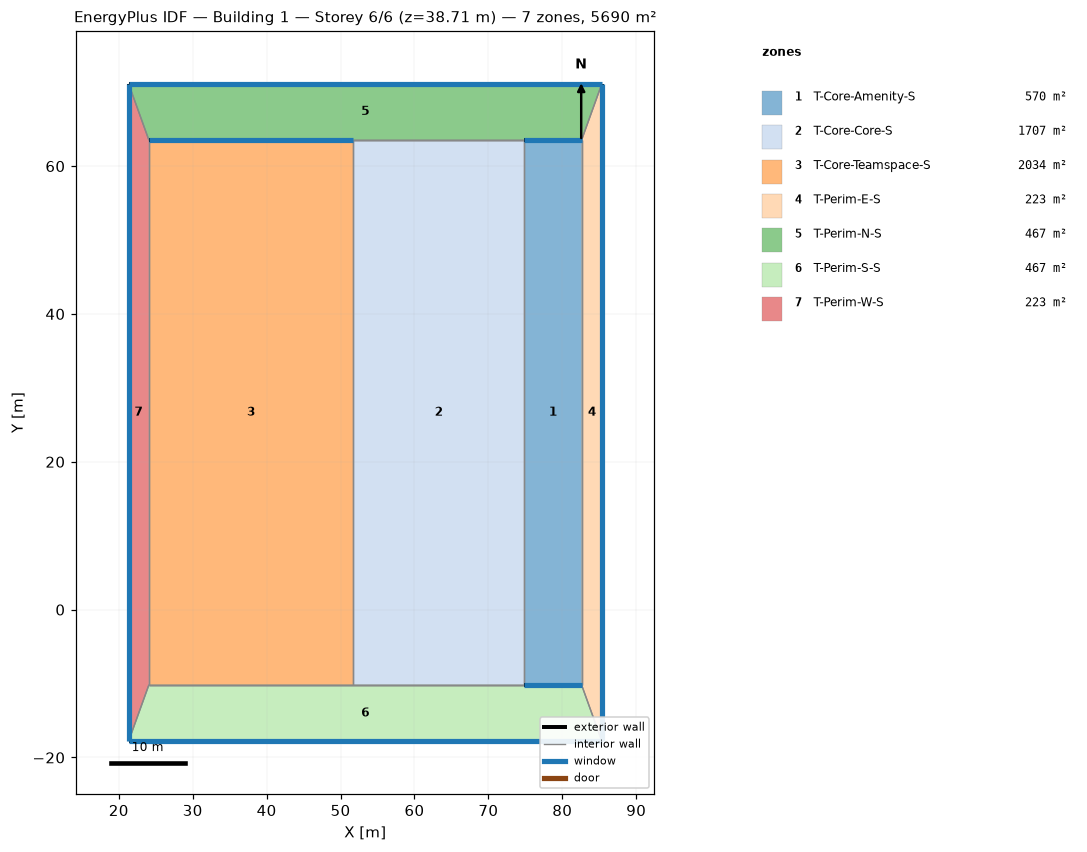
=== STOREY PLAN SPEC (per zone: floor XY polygon, exterior-wall plan segments, windows/doors) ===
zone 1: T-Core-Amenity-S  (569.8 m²)
  floor: (82.60, 63.50) (82.60, -10.16) (74.86, -10.16) (74.86, 63.50)
  exterior wall: (82.60, 63.50) – (74.86, 63.50)  [7.7 m]
    window: (82.60, 63.50) – (74.87, 63.50)  [1.4 m²]
  interior walls: 4
zone 2: T-Core-Core-S  (1706.8 m²)
  floor: (74.86, 63.50) (74.86, -10.16) (51.69, -10.16) (51.69, 63.50)
  interior walls: 6
zone 3: T-Core-Teamspace-S  (2034.1 m²)
  floor: (51.69, 63.50) (51.69, -10.16) (24.08, -10.16) (24.08, 63.50)
  exterior wall: (51.69, 63.50) – (24.08, 63.50)  [27.6 m]
    window: (51.68, 63.50) – (24.09, 63.50)  [5.0 m²]
  interior walls: 5
zone 4: T-Perim-E-S  (223.0 m²)
  floor: (85.34, 71.12) (85.34, -17.78) (82.60, -10.16) (82.60, 63.50)
  exterior wall: (85.34, -17.78) – (85.34, 71.12)  [88.9 m]
    window: (85.34, -17.74) – (85.34, 71.08)  [129.9 m²]
  interior walls: 3
zone 5: T-Perim-N-S  (466.8 m²)
  floor: (85.34, 71.12) (82.60, 63.50) (24.08, 63.50) (21.34, 71.12)
  exterior wall: (85.34, 71.12) – (21.34, 71.12)  [64.0 m]
    window: (85.31, 71.12) – (21.37, 71.12)  [93.6 m²]
  interior walls: 6
zone 6: T-Perim-S-S  (466.8 m²)
  floor: (82.60, -10.16) (85.34, -17.78) (21.34, -17.78) (24.08, -10.16)
  exterior wall: (82.60, -10.16) – (74.86, -10.16)  [7.7 m]
    window: (82.60, -10.16) – (74.87, -10.16)  [1.4 m²]
  exterior wall: (21.34, -17.78) – (85.34, -17.78)  [64.0 m]
    window: (21.37, -17.78) – (85.31, -17.78)  [93.6 m²]
  interior walls: 7
zone 7: T-Perim-W-S  (223.0 m²)
  floor: (21.34, 71.12) (24.08, 63.50) (24.08, -10.16) (21.34, -17.78)
  exterior wall: (21.34, 71.12) – (21.34, -17.78)  [88.9 m]
    window: (21.34, 71.08) – (21.34, -17.74)  [129.9 m²]
  interior walls: 3

=== DERIVED (storey summary) ===
Building: Building 1
Storey: 6 of 6  (floor level z = 38.71 m)
Storey gross floor area: 5690.3 m²
Zones on this storey: 7
  - T-Core-Amenity-S: floor 569.8 m²; exterior wall 7.7 m (2.4 m²); 1 window(s) 1.4 m²; WWR 59.9%
  - T-Core-Core-S: floor 1706.8 m²
  - T-Core-Teamspace-S: floor 2034.1 m²; exterior wall 27.6 m (8.4 m²); 1 window(s) 5.0 m²; WWR 59.9%
  - T-Perim-E-S: floor 223.0 m²; exterior wall 88.9 m (216.8 m²); 1 window(s) 129.9 m²; WWR 59.9%
  - T-Perim-N-S: floor 466.8 m²; exterior wall 64.0 m (156.1 m²); 1 window(s) 93.6 m²; WWR 59.9%
  - T-Perim-S-S: floor 466.8 m²; exterior wall 71.7 m (158.4 m²); 2 window(s) 95.0 m²; WWR 59.9%
  - T-Perim-W-S: floor 223.0 m²; exterior wall 88.9 m (216.8 m²); 1 window(s) 129.9 m²; WWR 59.9%
Zone adjacency (shared interzone walls):
  - T-Core-Amenity-S ↔ T-Core-Core-S
  - T-Core-Amenity-S ↔ T-Perim-E-S
  - T-Core-Amenity-S ↔ T-Perim-N-S
  - T-Core-Amenity-S ↔ T-Perim-S-S
  - T-Core-Core-S ↔ T-Core-Teamspace-S
  - T-Core-Core-S ↔ T-Perim-N-S
  - T-Core-Core-S ↔ T-Perim-S-S
  - T-Core-Teamspace-S ↔ T-Perim-N-S
  - T-Core-Teamspace-S ↔ T-Perim-S-S
  - T-Core-Teamspace-S ↔ T-Perim-W-S
  - T-Perim-E-S ↔ T-Perim-N-S
  - T-Perim-E-S ↔ T-Perim-S-S
  - T-Perim-N-S ↔ T-Perim-W-S
  - T-Perim-S-S ↔ T-Perim-W-S